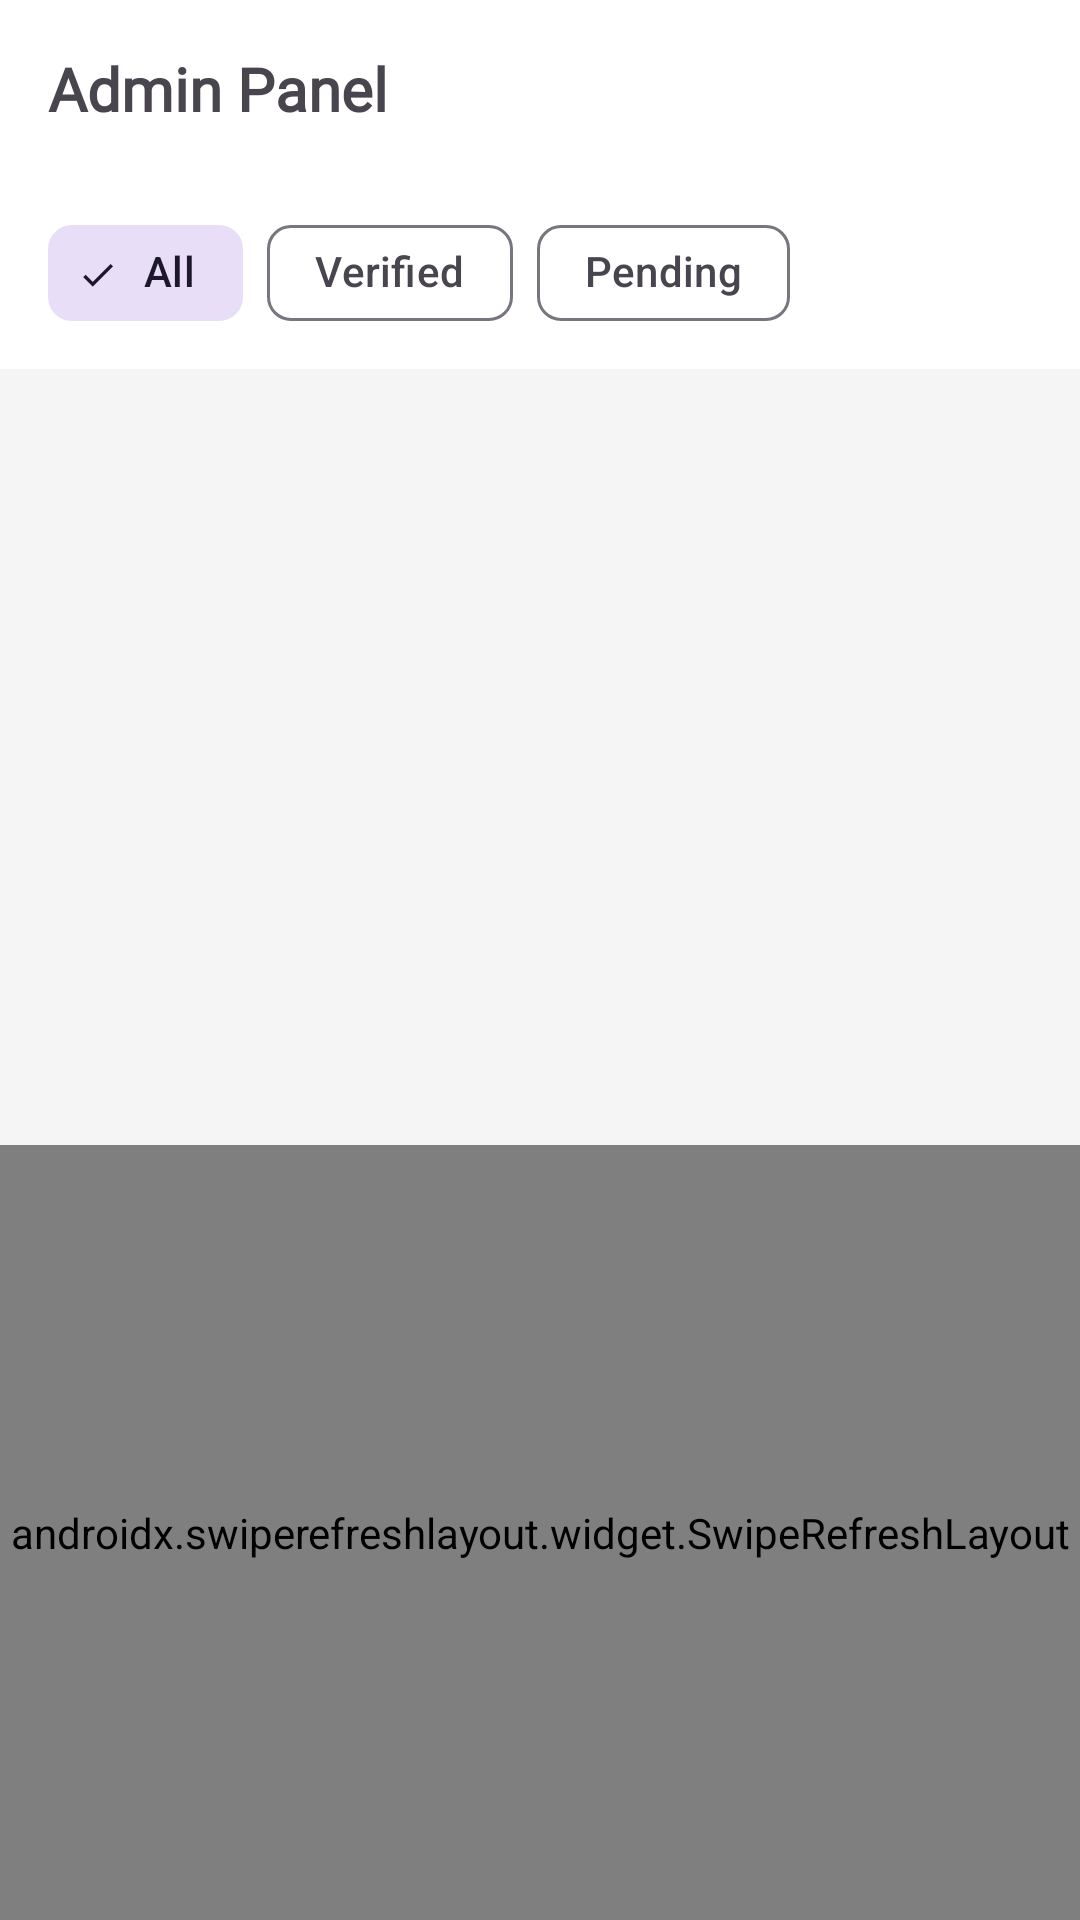

Android layout source for this screen:
<!-- AndroidManifest.xml: application theme Theme.NammaHomeStay -->
<!-- res/layout/fragment_admin_panel.xml -->
<?xml version="1.0" encoding="utf-8"?>
<androidx.constraintlayout.widget.ConstraintLayout xmlns:android="http://schemas.android.com/apk/res/android"
    xmlns:app="http://schemas.android.com/apk/res-auto"
    android:layout_width="match_parent"
    android:layout_height="match_parent"
    android:background="@color/background">

    <TextView
        android:id="@+id/tvTitle"
        android:layout_width="0dp"
        android:layout_height="wrap_content"
        android:text="Admin Panel"
        android:textSize="20sp"
        android:textStyle="bold"
        android:fontFamily="@font/poppins_bold"
        android:padding="16dp"
        android:background="@color/surface"
        app:layout_constraintEnd_toEndOf="parent"
        app:layout_constraintStart_toStartOf="parent"
        app:layout_constraintTop_toTopOf="parent" />

    <HorizontalScrollView
        android:id="@+id/chipGroup"
        android:layout_width="0dp"
        android:layout_height="wrap_content"
        android:paddingHorizontal="16dp"
        android:paddingVertical="8dp"
        android:background="@color/surface"
        app:layout_constraintEnd_toEndOf="parent"
        app:layout_constraintStart_toStartOf="parent"
        app:layout_constraintTop_toBottomOf="@+id/tvTitle">

        <LinearLayout
            android:layout_width="wrap_content"
            android:layout_height="wrap_content"
            android:orientation="horizontal">
            <com.google.android.material.chip.Chip
                android:id="@+id/chipAll"
                style="@style/Widget.Material3.Chip.Filter"
                android:layout_width="wrap_content"
                android:layout_height="wrap_content"
                android:text="All"
                android:checked="true"
                android:layout_marginEnd="8dp" />
            <com.google.android.material.chip.Chip
                android:id="@+id/chipVerified"
                style="@style/Widget.Material3.Chip.Filter"
                android:layout_width="wrap_content"
                android:layout_height="wrap_content"
                android:text="Verified"
                android:layout_marginEnd="8dp" />
            <com.google.android.material.chip.Chip
                android:id="@+id/chipPending"
                style="@style/Widget.Material3.Chip.Filter"
                android:layout_width="wrap_content"
                android:layout_height="wrap_content"
                android:text="Pending" />
        </LinearLayout>
    </HorizontalScrollView>

    <com.facebook.shimmer.ShimmerFrameLayout
        android:id="@+id/shimmerView"
        android:layout_width="0dp"
        android:layout_height="0dp"
        android:visibility="gone"
        app:layout_constraintBottom_toBottomOf="parent"
        app:layout_constraintEnd_toEndOf="parent"
        app:layout_constraintStart_toStartOf="parent"
        app:layout_constraintTop_toBottomOf="@+id/chipGroup">

        <LinearLayout
            android:layout_width="match_parent"
            android:layout_height="match_parent"
            android:orientation="vertical"
            android:padding="16dp">

            <View
                android:layout_width="match_parent"
                android:layout_height="120dp"
                android:layout_marginBottom="12dp"
                android:background="@color/shimmer_color" />
            <View
                android:layout_width="match_parent"
                android:layout_height="120dp"
                android:layout_marginBottom="12dp"
                android:background="@color/shimmer_color" />
            <View
                android:layout_width="match_parent"
                android:layout_height="120dp"
                android:background="@color/shimmer_color" />
        </LinearLayout>
    </com.facebook.shimmer.ShimmerFrameLayout>

    <androidx.swiperefreshlayout.widget.SwipeRefreshLayout
        android:id="@+id/swipeRefresh"
        android:layout_width="0dp"
        android:layout_height="0dp"
        app:layout_constraintBottom_toBottomOf="parent"
        app:layout_constraintEnd_toEndOf="parent"
        app:layout_constraintStart_toStartOf="parent"
        app:layout_constraintTop_toBottomOf="@+id/shimmerView">

        <FrameLayout
            android:layout_width="match_parent"
            android:layout_height="match_parent">

            <androidx.recyclerview.widget.RecyclerView
                android:id="@+id/rvListings"
                android:layout_width="match_parent"
                android:layout_height="match_parent"
                android:clipToPadding="false"
                android:padding="16dp" />

            <TextView
                android:id="@+id/tvEmpty"
                android:layout_width="match_parent"
                android:layout_height="match_parent"
                android:gravity="center"
                android:text="No listings found"
                android:textColor="@color/text_secondary"
                android:textSize="16sp"
                android:visibility="gone" />
        </FrameLayout>
    </androidx.swiperefreshlayout.widget.SwipeRefreshLayout>

</androidx.constraintlayout.widget.ConstraintLayout>
<!-- resources referenced by this layout -->
<resources>
  <color name="background">#F5F5F5</color>
  <color name="shimmer_color">#E0E0E0</color>
  <color name="surface">@color/brand_white</color>
  <color name="text_secondary">#6B7280</color>
  <style name="Theme.NammaHomeStay" parent="Theme.Material3.Light.NoActionBar">
          <item name="colorPrimary">@color/brand_green</item>
          <item name="colorPrimaryDark">@color/brand_green</item>
          <item name="colorPrimaryVariant">@color/brand_green</item>
          <item name="colorOnPrimary">@color/brand_white</item>
          <item name="colorSecondary">@color/brand_brown</item>
          <item name="colorSecondaryVariant">@color/brand_brown</item>
          <item name="colorOnSecondary">@color/brand_white</item>
          <item name="android:colorBackground">@color/brand_cream</item>
          <item name="colorSurface">@color/brand_white</item>
          <item name="colorOnSurface">@color/text_primary</item>
          <item name="android:statusBarColor">@color/brand_green</item>
          <item name="android:navigationBarColor">@color/brand_cream</item>
          <item name="materialButtonStyle">@style/Widget.Material3.Button</item>
      </style>
  <color name="brand_white">#FFFFFF</color>
  <color name="brand_green">#4D5933</color>
  <color name="brand_brown">#6D4C41</color>
  <color name="brand_cream">#C5C6A8</color>
  <color name="text_primary">#1C1B1F</color>
</resources>
